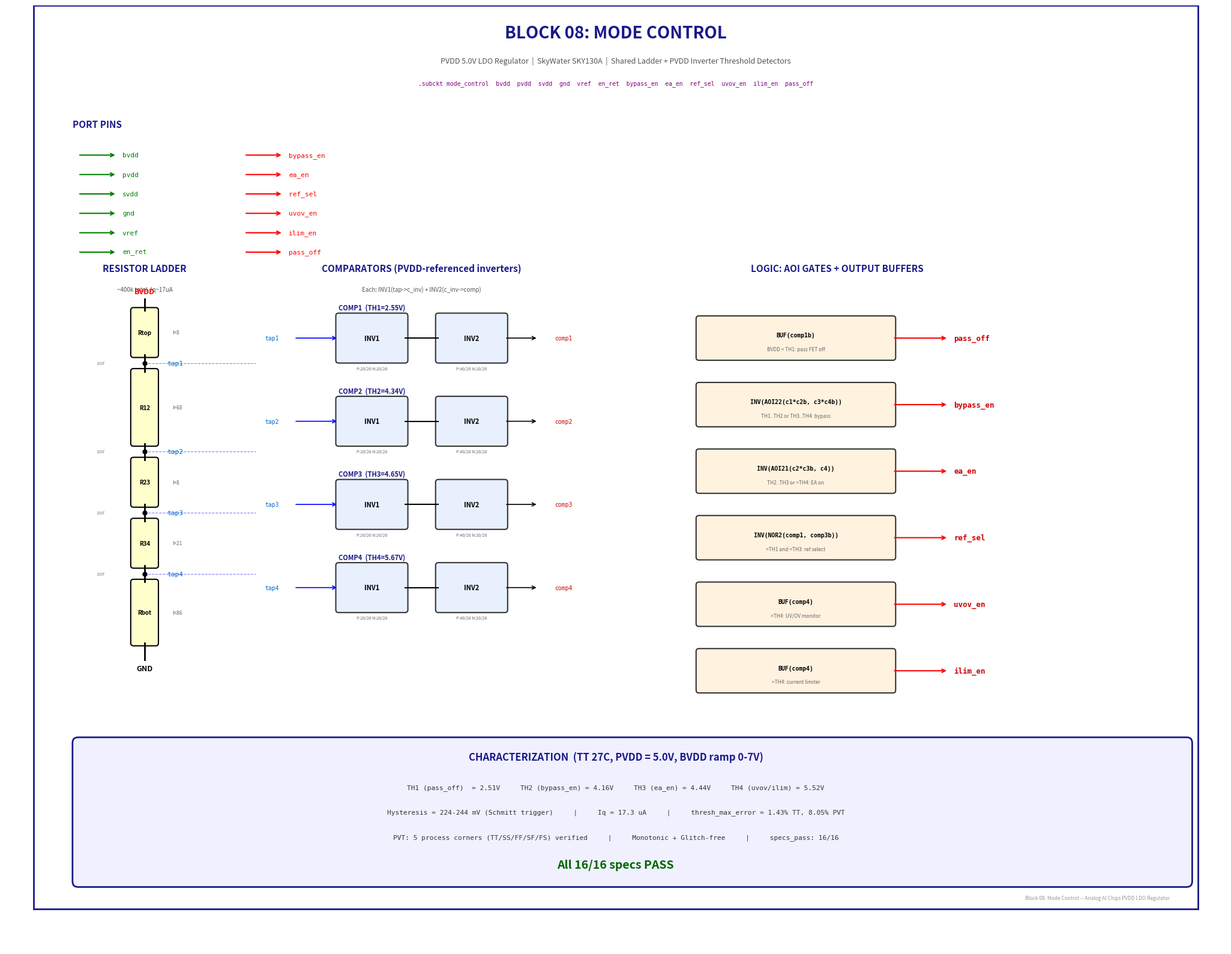

Write Python code to recreate this figure. (Note: this script raises an exception after producing the figure.)
#!/usr/bin/env python3
"""Generate a professional schematic diagram for Block 08: Mode Control."""

import matplotlib
matplotlib.use('Agg')
import matplotlib.pyplot as plt
import matplotlib.patches as patches
from matplotlib.patches import FancyBboxPatch

fig, ax = plt.subplots(1, 1, figsize=(22, 16))
ax.set_xlim(-1, 21)
ax.set_ylim(-1, 16)
ax.set_aspect('equal')
ax.axis('off')

# ── Title ──
ax.text(10, 15.5, 'BLOCK 08: MODE CONTROL', fontsize=20, fontweight='bold',
        ha='center', va='center', color='#1a1a8a')
ax.text(10, 15.0, 'PVDD 5.0V LDO Regulator  |  SkyWater SKY130A  |  Shared Ladder + PVDD Inverter Threshold Detectors',
        fontsize=9, ha='center', va='center', color='#555')
ax.text(10, 14.6, '.subckt mode_control  bvdd  pvdd  svdd  gnd  vref  en_ret  bypass_en  ea_en  ref_sel  uvov_en  ilim_en  pass_off',
        fontsize=7, ha='center', va='center', family='monospace', color='#800080')

# ── Port Pins ──
ax.text(0.2, 13.8, 'PORT PINS', fontsize=11, fontweight='bold', color='#1a1a8a')
inputs = ['bvdd', 'pvdd', 'svdd', 'gnd', 'vref', 'en_ret']
outputs = ['bypass_en', 'ea_en', 'ref_sel', 'uvov_en', 'ilim_en', 'pass_off']
for i, name in enumerate(inputs):
    y = 13.3 - i * 0.35
    ax.annotate('', xy=(1.0, y), xytext=(0.3, y),
                arrowprops=dict(arrowstyle='->', color='green', lw=1.5))
    ax.text(1.1, y, name, fontsize=8, va='center', family='monospace', color='green')
for i, name in enumerate(outputs):
    y = 13.3 - i * 0.35
    ax.annotate('', xy=(4.0, y), xytext=(3.3, y),
                arrowprops=dict(arrowstyle='->', color='red', lw=1.5))
    ax.text(4.1, y, name, fontsize=8, va='center', family='monospace', color='red')

# ── Resistor Ladder ──
lx = 1.5  # ladder x center
ly_top = 10.5
ly_bot = 4.5
ax.text(lx, 11.2, 'RESISTOR LADDER', fontsize=11, fontweight='bold', ha='center', color='#1a1a8a')
ax.text(lx, 10.85, '~400k total, Iq~17uA', fontsize=7, ha='center', color='#555')

# BVDD at top
ax.text(lx, ly_top + 0.3, 'BVDD', fontsize=9, ha='center', fontweight='bold', color='red')
ax.plot([lx, lx], [ly_top + 0.2, ly_top], 'k-', lw=2)

# Resistor segments and taps
res_data = [
    ('Rtop', 'l=8',   ly_top,   ly_top - 0.8, 'tap1'),
    ('R12',  'l=68',  ly_top - 1.1, ly_top - 2.4, 'tap2'),
    ('R23',  'l=8',   ly_top - 2.7, ly_top - 3.5, 'tap3'),
    ('R34',  'l=21',  ly_top - 3.8, ly_top - 4.6, 'tap4'),
    ('Rbot', 'l=86',  ly_top - 4.9, ly_bot, None),
]

tap_y = {}
for name, dims, yt, yb, tap_name in res_data:
    ymid = (yt + yb) / 2
    # Draw zigzag resistor
    ax.add_patch(FancyBboxPatch((lx - 0.2, yb), 0.4, yt - yb,
                                boxstyle="round,pad=0.05", ec='black', fc='#ffffcc', lw=1.5))
    ax.text(lx, ymid, name, fontsize=7, ha='center', va='center', fontweight='bold')
    ax.text(lx + 0.5, ymid, dims, fontsize=6, ha='left', va='center', color='#666')
    # Connect to previous
    if tap_name:
        tap_y[tap_name] = yb - 0.15
        ax.plot([lx, lx], [yb, yb - 0.3], 'k-', lw=2)
        # Tap dot
        ax.plot(lx, yb - 0.15, 'ko', markersize=5)
        ax.text(lx + 0.4, yb - 0.15, tap_name, fontsize=8, va='center',
                family='monospace', color='#0066cc')
        # Horizontal line to comparators
        ax.plot([lx, 3.5], [yb - 0.15, yb - 0.15], 'b--', lw=0.8, alpha=0.5)

# GND at bottom
ax.plot([lx, lx], [ly_bot, ly_bot - 0.3], 'k-', lw=2)
ax.text(lx, ly_bot - 0.5, 'GND', fontsize=9, ha='center', fontweight='bold')

# Tap capacitors
for tname in ['tap1', 'tap2', 'tap3', 'tap4']:
    ty = tap_y[tname]
    ax.text(lx - 0.8, ty, '100f', fontsize=5, ha='center', va='center', color='#888')

# ── Comparators ──
comp_x = 5.0
ax.text(comp_x + 1.5, 11.2, 'COMPARATORS (PVDD-referenced inverters)', fontsize=11,
        fontweight='bold', ha='center', color='#1a1a8a')
ax.text(comp_x + 1.5, 10.85, 'Each: INV1(tap->c_inv) + INV2(c_inv->comp)', fontsize=7,
        ha='center', color='#555')

comp_data = [
    ('COMP1', 'TH1=2.55V', 'tap1', 'comp1', 10.0),
    ('COMP2', 'TH2=4.34V', 'tap2', 'comp2', 8.5),
    ('COMP3', 'TH3=4.65V', 'tap3', 'comp3', 7.0),
    ('COMP4', 'TH4=5.67V', 'tap4', 'comp4', 5.5),
]

for cname, thresh, tap, out, cy in comp_data:
    # INV1 box
    inv1_x = comp_x
    ax.add_patch(FancyBboxPatch((inv1_x, cy - 0.4), 1.2, 0.8,
                                boxstyle="round,pad=0.05", ec='#333', fc='#e8f0fe', lw=1.5))
    ax.text(inv1_x + 0.6, cy, 'INV1', fontsize=8, ha='center', va='center', fontweight='bold')
    # INV2 box
    inv2_x = comp_x + 1.8
    ax.add_patch(FancyBboxPatch((inv2_x, cy - 0.4), 1.2, 0.8,
                                boxstyle="round,pad=0.05", ec='#333', fc='#e8f0fe', lw=1.5))
    ax.text(inv2_x + 0.6, cy, 'INV2', fontsize=8, ha='center', va='center', fontweight='bold')
    # Connections
    ax.annotate('', xy=(inv1_x, cy), xytext=(inv1_x - 0.8, cy),
                arrowprops=dict(arrowstyle='->', color='blue', lw=1.2))
    ax.text(inv1_x - 1.2, cy, tap, fontsize=7, ha='center', va='center',
            family='monospace', color='#0066cc')
    ax.plot([inv1_x + 1.2, inv2_x], [cy, cy], 'k-', lw=1.5)
    ax.annotate('', xy=(inv2_x + 1.8, cy), xytext=(inv2_x + 1.2, cy),
                arrowprops=dict(arrowstyle='->', color='black', lw=1.2))
    ax.text(inv2_x + 2.1, cy, out, fontsize=7, ha='left', va='center',
            family='monospace', color='#cc0000')
    # Labels
    ax.text(inv1_x + 0.6, cy + 0.55, f'{cname}  ({thresh})', fontsize=8,
            ha='center', va='center', fontweight='bold', color='#1a1a8a')
    # PFET/NFET sizing
    ax.text(inv1_x + 0.6, cy - 0.55, 'P:20/20 N:20/20', fontsize=5,
            ha='center', va='center', color='#666')
    ax.text(inv2_x + 0.6, cy - 0.55, 'P:40/20 N:20/20', fontsize=5,
            ha='center', va='center', color='#666')

# ── Logic Section ──
logic_x = 11.5
ax.text(logic_x + 2.5, 11.2, 'LOGIC: AOI GATES + OUTPUT BUFFERS', fontsize=11,
        fontweight='bold', ha='center', color='#1a1a8a')

logic_blocks = [
    ('pass_off',   'BUF(comp1b)',                    'BVDD < TH1: pass FET off',         10.0),
    ('bypass_en',  'INV(AOI22(c1*c2b, c3*c4b))',     'TH1..TH2 or TH3..TH4: bypass',    8.8),
    ('ea_en',      'INV(AOI21(c2*c3b, c4))',          'TH2..TH3 or >TH4: EA on',         7.6),
    ('ref_sel',    'INV(NOR2(comp1, comp3b))',        '>TH1 and <TH3: ref select',        6.4),
    ('uvov_en',    'BUF(comp4)',                      '>TH4: UV/OV monitor',               5.2),
    ('ilim_en',    'BUF(comp4)',                      '>TH4: current limiter',             4.0),
]

for oname, func, desc, ly in logic_blocks:
    bx = logic_x
    # Logic gate box
    ax.add_patch(FancyBboxPatch((bx, ly - 0.35), 3.5, 0.7,
                                boxstyle="round,pad=0.05", ec='#333', fc='#fff3e0', lw=1.5))
    ax.text(bx + 1.75, ly + 0.05, func, fontsize=7, ha='center', va='center',
            family='monospace', fontweight='bold')
    ax.text(bx + 1.75, ly - 0.2, desc, fontsize=6, ha='center', va='center', color='#666')
    # Output arrow
    ax.annotate('', xy=(bx + 4.5, ly), xytext=(bx + 3.5, ly),
                arrowprops=dict(arrowstyle='->', color='red', lw=1.5))
    ax.text(bx + 4.6, ly, oname, fontsize=9, ha='left', va='center',
            family='monospace', fontweight='bold', color='#cc0000')

# ── Characterization Box ──
char_y = 2.5
ax.add_patch(FancyBboxPatch((0.3, 0.2), 20, 2.5,
                            boxstyle="round,pad=0.1", ec='#1a1a8a', fc='#f0f0ff', lw=2))
ax.text(10, 2.45, 'CHARACTERIZATION  (TT 27C, PVDD = 5.0V, BVDD ramp 0-7V)',
        fontsize=12, ha='center', va='center', fontweight='bold', color='#1a1a8a')

char_lines = [
    'TH1 (pass_off)  = 2.51V     TH2 (bypass_en) = 4.16V     TH3 (ea_en) = 4.44V     TH4 (uvov/ilim) = 5.52V',
    'Hysteresis = 224-244 mV (Schmitt trigger)     |     Iq = 17.3 uA     |     thresh_max_error = 1.43% TT, 8.05% PVT',
    'PVT: 5 process corners (TT/SS/FF/SF/FS) verified     |     Monotonic + Glitch-free     |     specs_pass: 16/16',
]
for i, line in enumerate(char_lines):
    ax.text(10, 1.9 - i * 0.45, line, fontsize=8, ha='center', va='center',
            family='monospace', color='#333')

ax.text(10, 0.5, 'All 16/16 specs PASS', fontsize=14, ha='center', va='center',
        fontweight='bold', color='#006600')

# ── Border ──
ax.add_patch(patches.Rectangle((-0.5, -0.3), 21, 16.3, linewidth=2,
                                edgecolor='#1a1a8a', facecolor='none'))
ax.text(20, -0.1, 'Block 08: Mode Control -- Analog AI Chips PVDD LDO Regulator',
        fontsize=6, ha='right', va='center', color='#999')

plt.tight_layout()
plt.savefig('/home/ubuntu/analog-ai-chips/pvdd_regulator/08_mode_control/mode_control.png',
            dpi=200, bbox_inches='tight', facecolor='white')
print("Saved mode_control.png")
